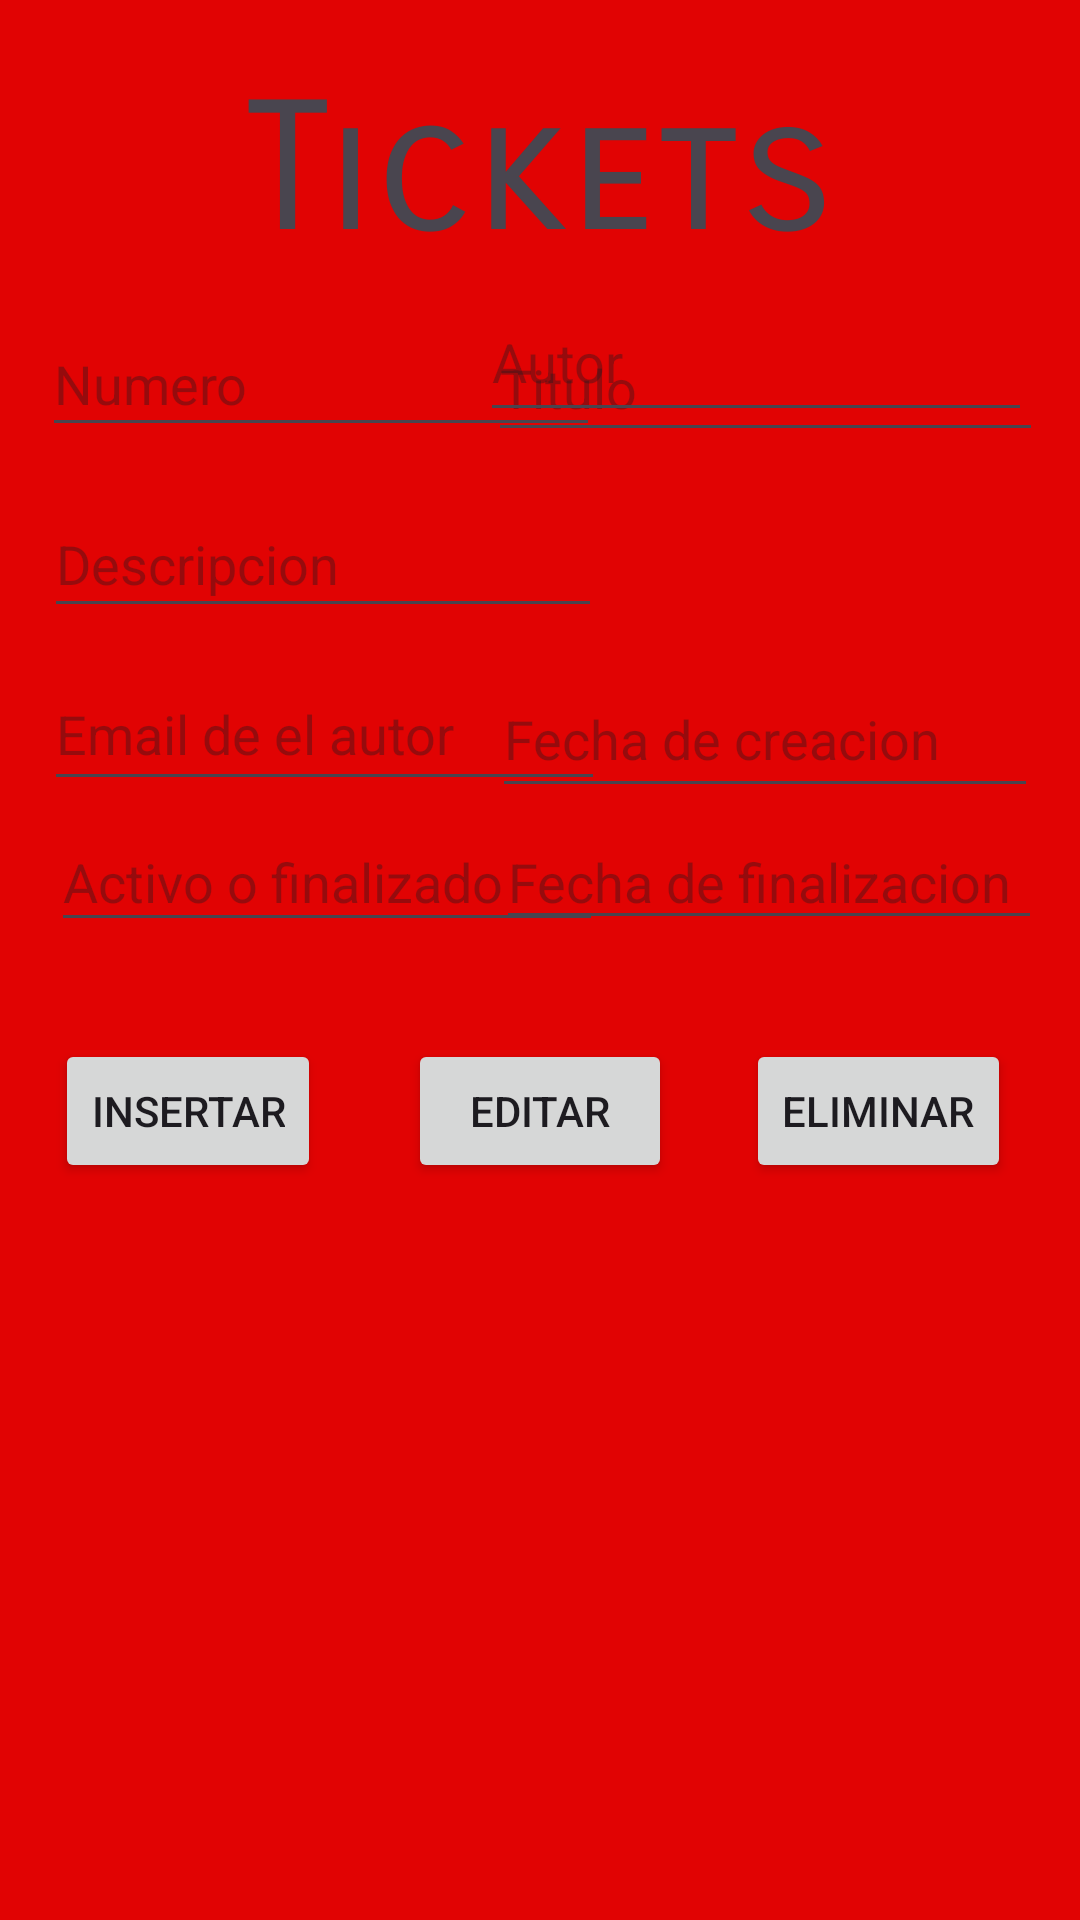

Android layout source for this screen:
<!-- AndroidManifest.xml: application theme Theme.CRUDDD -->
<!-- res/layout/activity_main.xml -->
<?xml version="1.0" encoding="utf-8"?>
<androidx.constraintlayout.widget.ConstraintLayout xmlns:android="http://schemas.android.com/apk/res/android"
    xmlns:app="http://schemas.android.com/apk/res-auto"
    xmlns:tools="http://schemas.android.com/tools"
    android:id="@+id/main"
    android:layout_width="match_parent"
    android:layout_height="match_parent"
    android:background="#E10303"
    tools:context=".MainActivity">

    <TextView
        android:id="@+id/textView4"
        android:layout_width="wrap_content"
        android:layout_height="wrap_content"
        android:fontFamily="sans-serif-smallcaps"
        android:text="Tickets"
        android:textSize="60sp"
        app:layout_constraintBottom_toBottomOf="parent"
        app:layout_constraintEnd_toEndOf="parent"
        app:layout_constraintStart_toStartOf="parent"
        app:layout_constraintTop_toTopOf="parent"
        app:layout_constraintVertical_bias="0.037" />

    <EditText
        android:id="@+id/txtNumero"
        android:layout_width="186dp"
        android:layout_height="45dp"
        android:ems="10"
        android:hint="Numero"
        android:inputType="text"
        app:layout_constraintBottom_toBottomOf="parent"
        app:layout_constraintEnd_toEndOf="parent"
        app:layout_constraintHorizontal_bias="0.08"
        app:layout_constraintStart_toStartOf="parent"
        app:layout_constraintTop_toTopOf="parent"
        app:layout_constraintVertical_bias="0.175" />

    <EditText
        android:id="@+id/txtDescripcion"
        android:layout_width="186dp"
        android:layout_height="46dp"
        android:ems="10"
        android:hint="Descripcion"
        android:inputType="text"
        app:layout_constraintBottom_toBottomOf="parent"
        app:layout_constraintEnd_toEndOf="parent"
        app:layout_constraintHorizontal_bias="0.085"
        app:layout_constraintStart_toStartOf="parent"
        app:layout_constraintTop_toTopOf="parent"
        app:layout_constraintVertical_bias="0.275" />

    <EditText
        android:id="@+id/txtTitulo"
        android:layout_width="185dp"
        android:layout_height="46dp"
        android:ems="10"
        android:hint="Titulo"
        android:inputType="text"
        app:layout_constraintBottom_toBottomOf="parent"
        app:layout_constraintEnd_toEndOf="parent"
        app:layout_constraintHorizontal_bias="0.929"
        app:layout_constraintStart_toStartOf="parent"
        app:layout_constraintTop_toTopOf="parent"
        app:layout_constraintVertical_bias="0.176" />

    <EditText
        android:id="@+id/txtAutor"
        android:layout_width="184dp"
        android:layout_height="50dp"
        android:layout_marginEnd="16dp"
        android:layout_marginBottom="496dp"
        android:ems="10"
        android:hint="Autor"
        android:inputType="text"
        app:layout_constraintBottom_toBottomOf="parent"
        app:layout_constraintEnd_toEndOf="parent" />

    <EditText
        android:id="@+id/txtEmailAutor"
        android:layout_width="187dp"
        android:layout_height="48dp"
        android:ems="10"
        android:hint="Email de el autor"
        android:inputType="text"
        app:layout_constraintBottom_toBottomOf="parent"
        app:layout_constraintEnd_toEndOf="parent"
        app:layout_constraintHorizontal_bias="0.084"
        app:layout_constraintStart_toStartOf="parent"
        app:layout_constraintTop_toTopOf="parent"
        app:layout_constraintVertical_bias="0.37" />

    <EditText
        android:id="@+id/txtFechaCreacion"
        android:layout_width="182dp"
        android:layout_height="49dp"
        android:ems="10"
        android:hint="Fecha de creacion"
        android:inputType="text"
        app:layout_constraintBottom_toBottomOf="parent"
        app:layout_constraintEnd_toEndOf="parent"
        app:layout_constraintHorizontal_bias="0.922"
        app:layout_constraintStart_toStartOf="parent"
        app:layout_constraintTop_toTopOf="parent"
        app:layout_constraintVertical_bias="0.373" />

    <EditText
        android:id="@+id/txtFechaFinalizacion"
        android:layout_width="182dp"
        android:layout_height="42dp"
        android:ems="10"
        android:hint="Fecha de finalizacion"
        android:inputType="text"
        app:layout_constraintBottom_toBottomOf="parent"
        app:layout_constraintEnd_toEndOf="parent"
        app:layout_constraintHorizontal_bias="0.928"
        app:layout_constraintStart_toStartOf="parent"
        app:layout_constraintTop_toTopOf="parent"
        app:layout_constraintVertical_bias="0.454" />

    <EditText
        android:id="@+id/txtEstado"
        android:layout_width="184dp"
        android:layout_height="43dp"
        android:ems="10"
        android:hint="Activo o finalizado"
        android:inputType="text"
        app:layout_constraintBottom_toBottomOf="parent"
        app:layout_constraintEnd_toEndOf="parent"
        app:layout_constraintHorizontal_bias="0.096"
        app:layout_constraintStart_toStartOf="parent"
        app:layout_constraintTop_toTopOf="parent"
        app:layout_constraintVertical_bias="0.454" />

    <Button
        android:id="@+id/btnInsertar"
        android:layout_width="wrap_content"
        android:layout_height="wrap_content"
        android:text="Insertar"
        app:layout_constraintBottom_toBottomOf="parent"
        app:layout_constraintEnd_toEndOf="parent"
        app:layout_constraintHorizontal_bias="0.068"
        app:layout_constraintStart_toStartOf="parent"
        app:layout_constraintTop_toTopOf="parent"
        app:layout_constraintVertical_bias="0.585" />

    <Button
        android:id="@+id/btnEditar"
        android:layout_width="wrap_content"
        android:layout_height="wrap_content"
        android:text="Editar"
        app:layout_constraintBottom_toBottomOf="parent"
        app:layout_constraintEnd_toEndOf="parent"
        app:layout_constraintStart_toStartOf="parent"
        app:layout_constraintTop_toTopOf="parent"
        app:layout_constraintVertical_bias="0.585" />

    <Button
        android:id="@+id/btnEliminar"
        android:layout_width="wrap_content"
        android:layout_height="wrap_content"
        android:text="Eliminar"
        app:layout_constraintBottom_toBottomOf="parent"
        app:layout_constraintEnd_toEndOf="parent"
        app:layout_constraintHorizontal_bias="0.915"
        app:layout_constraintStart_toStartOf="parent"
        app:layout_constraintTop_toTopOf="parent"
        app:layout_constraintVertical_bias="0.585" />

    <androidx.recyclerview.widget.RecyclerView
        android:layout_width="411dp"
        android:layout_height="221dp"
        app:layout_constraintBottom_toBottomOf="parent"
        app:layout_constraintEnd_toEndOf="parent"
        app:layout_constraintHorizontal_bias="0.0"
        app:layout_constraintStart_toStartOf="parent"
        app:layout_constraintTop_toTopOf="parent"
        app:layout_constraintVertical_bias="0.929" />

</androidx.constraintlayout.widget.ConstraintLayout>
<!-- resources referenced by this layout -->
<resources>
  <style name="Theme.CRUDDD" parent="Base.Theme.CRUDDD" />
  <style name="Base.Theme.CRUDDD" parent="Theme.Material3.DayNight.NoActionBar">
          
          
      </style>
</resources>
